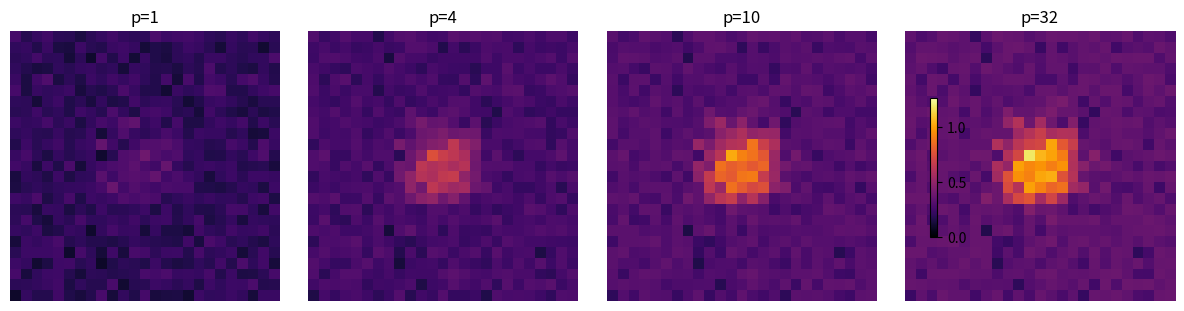

This chart was generated by the following Python code:
import numpy as np
import matplotlib.pyplot as plt


def softmax_aggregate(vals, p):
    vals = np.asarray(vals)
    return (np.mean(vals ** p, axis=0)) ** (1 / p)


def main():
    # Synthetic visibility values for 8 directions over a grid.
    np.random.seed(0)
    grid_shape = (25, 25)
    dirs = 8

    base = np.random.rand(dirs, *grid_shape) * 0.4

    # Add a central hotspot visible from one direction.
    x = np.linspace(-1, 1, grid_shape[0])
    y = np.linspace(-1, 1, grid_shape[1])
    X, Y = np.meshgrid(x, y, indexing="ij")
    hotspot = np.exp(-(X ** 2 + Y ** 2) / 0.1)
    base[0] += hotspot

    ps = [1, 4, 10, 32]
    fig, axes = plt.subplots(1, len(ps), figsize=(12, 3))
    vmax = base.max()
    for ax, p in zip(axes, ps):
        vi = softmax_aggregate(base, p)
        im = ax.imshow(vi, cmap="inferno", vmin=0, vmax=vmax)
        ax.set_title(f"p={p}")
        ax.axis("off")
    fig.colorbar(im, ax=axes.ravel().tolist(), shrink=0.6)
    fig.tight_layout()
    fig.savefig("fig_softmax_p.pdf")


if __name__ == "__main__":
    main()
